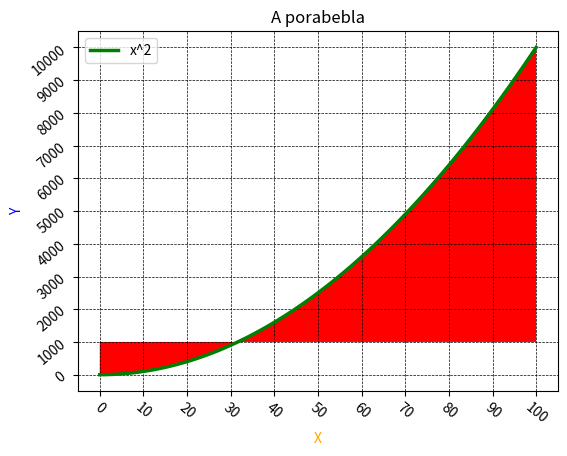

The matplotlib source for this figure:
import matplotlib.pyplot as plt

x = list(range(101))
y = [i**2 for i in x]

fig = plt.figure()
ax1 = plt.subplot2grid((1,1),(0,0))

for label in ax1.xaxis.get_ticklabels():
    label.set_rotation(-40)
for label in ax1.yaxis.get_ticklabels():
    label.set_rotation(40)

ax1.xaxis.label.set_color("orange")
ax1.yaxis.label.set_color("blue")

ax1.set_yticks(list(range(0, 10001, 1000)))
ax1.set_xticks(list(range(0, 101, 10)))

ax1.plot(x, y, color="green", label="x^2", linewidth=2.5)

plt.xlabel("X")
plt.ylabel("Y")
plt.title("A porabebla")
plt.legend()
ax1.grid(True, color="black", linestyle="--", linewidth=0.5)
ax1.fill_between(x, y, 1000, alpha=1, facecolor="red")

plt.subplots_adjust(right=0.9, left=0.15, bottom=0.15, top=0.9, wspace=0.1, hspace=0.1)
plt.show()
